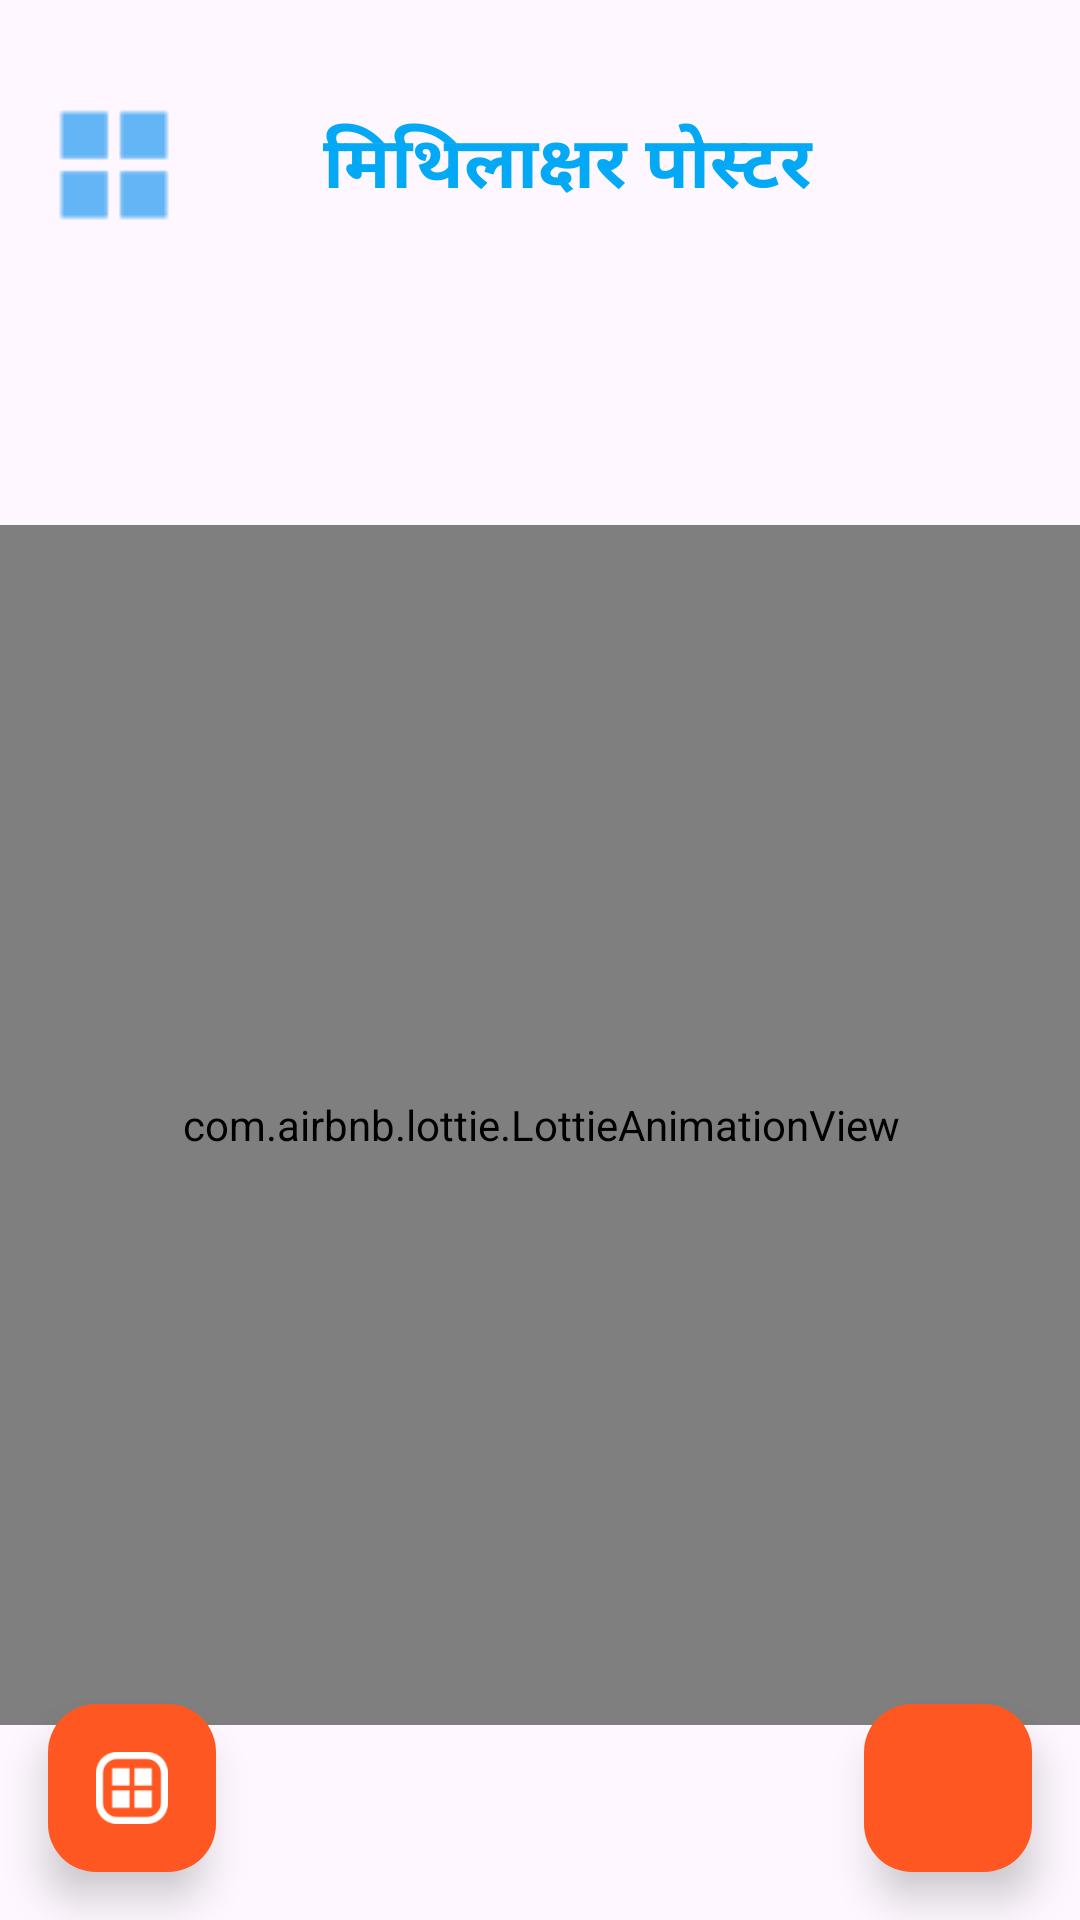

Android layout source for this screen:
<!-- AndroidManifest.xml: application theme Theme.MithilaksharKeyboard -->
<!-- res/layout/activity_layout_generator.xml -->
<?xml version="1.0" encoding="utf-8"?>
<androidx.constraintlayout.widget.ConstraintLayout xmlns:android="http://schemas.android.com/apk/res/android"
    xmlns:app="http://schemas.android.com/apk/res-auto"
    xmlns:tools="http://schemas.android.com/tools"
    android:id="@+id/main"
    android:layout_width="match_parent"
    android:layout_height="match_parent"
    tools:context=".UI.LayoutGenerator">

    
    <LinearLayout
        android:id="@+id/linearLayout"
        android:layout_width="match_parent"
        android:layout_height="110dp"
        android:background="@drawable/rounded_edit_text"
        android:gravity="center"
        android:orientation="vertical"
        app:layout_constraintEnd_toEndOf="parent"
        app:layout_constraintStart_toStartOf="parent"
        app:layout_constraintTop_toTopOf="parent">

        <LinearLayout
            android:layout_width="match_parent"
            android:layout_height="80dp"
            android:background="@drawable/rounded_edit_text"
            android:gravity="center"
            android:orientation="horizontal">

            <ImageButton
                android:id="@+id/drawertoggle"
                android:layout_width="40dp"
                android:layout_height="40dp"
                android:layout_marginStart="18dp"
                android:background="?attr/selectableItemBackground"
                android:padding="10dp"
                android:src="@drawable/hamburger" />

            <TextView
                android:id="@+id/bannertext"
                android:layout_width="match_parent"
                android:layout_height="80dp"
                android:layout_marginLeft="-05dp"
                android:layout_marginRight="35dp"
                android:fontFamily="@font/kalam"
                android:gravity="center"
                android:text="@string/app_name"
                android:textColor="#03A9F4"
                android:textSize="24sp"
                android:textStyle="bold" />
        </LinearLayout>
    </LinearLayout>

    
    <com.airbnb.lottie.LottieAnimationView
        android:id="@+id/lottieAnimationView"
        android:layout_width="400dp"
        android:layout_height="400dp"
        android:visibility="visible"
        app:layout_constraintBottom_toBottomOf="parent"
        app:layout_constraintEnd_toEndOf="parent"
        app:layout_constraintStart_toStartOf="parent"
        app:layout_constraintTop_toBottomOf="@+id/linearLayout"
        app:lottie_autoPlay="true"
        app:lottie_loop="true"
        app:lottie_rawRes="@raw/a3" />


    <androidx.recyclerview.widget.RecyclerView
        android:id="@+id/recyclerView"
        android:layout_width="386dp"
        android:layout_height="0dp"
        android:clipToPadding="false"
        android:paddingBottom="8dp"
        android:visibility="gone"
        app:layoutManager="androidx.recyclerview.widget.GridLayoutManager"
        app:layout_constraintBottom_toBottomOf="parent"
        app:layout_constraintTop_toBottomOf="@+id/linearLayout"
        app:spanCount="2"
        tools:layout_editor_absoluteX="9dp"
        tools:listitem="@layout/grid_item_layout" />

    
    <com.google.android.material.floatingactionbutton.FloatingActionButton
        android:id="@+id/fab"
        android:layout_width="wrap_content"
        android:layout_height="wrap_content"
        android:layout_margin="16dp"
        android:contentDescription="Add Layout"
        android:src="@drawable/ic_add"
        app:backgroundTint="@color/red"
        app:elevation="8dp"
        app:layout_constraintBottom_toBottomOf="parent"
        app:layout_constraintEnd_toEndOf="parent"
        app:tint="@android:color/white" />

    <com.google.android.material.floatingactionbutton.FloatingActionButton
        android:id="@+id/tester"
        android:layout_width="wrap_content"
        android:layout_height="wrap_content"
        android:layout_margin="16dp"
        android:contentDescription="Secondary Action"
        android:src="@drawable/hamburger"
        app:backgroundTint="@color/red"
        app:elevation="8dp"
        app:layout_constraintBottom_toBottomOf="parent"
        app:layout_constraintStart_toStartOf="parent"
        app:tint="@android:color/white" />


</androidx.constraintlayout.widget.ConstraintLayout>
<!-- res/layout/grid_item_layout.xml (included above) -->
<?xml version="1.0" encoding="utf-8"?>
<androidx.cardview.widget.CardView
    xmlns:android="http://schemas.android.com/apk/res/android"
    xmlns:app="http://schemas.android.com/apk/res-auto"
    android:layout_width="180dp"
    android:layout_height="wrap_content"
    android:layout_margin="6dp"
    app:cardCornerRadius="24dp"
    app:cardElevation="8dp"
    android:id="@+id/cardView"
    app:cardBackgroundColor="@android:color/white">

    <androidx.constraintlayout.widget.ConstraintLayout
        android:layout_width="match_parent"
        android:layout_height="wrap_content"
        android:padding="8dp">

        
        <androidx.cardview.widget.CardView
            android:id="@+id/outerBorder"
            android:layout_width="160dp"
            android:layout_height="250dp"
            app:cardCornerRadius="24dp"
            app:cardElevation="6dp"
            app:cardBackgroundColor="@android:color/transparent"
            app:layout_constraintTop_toTopOf="parent"
            app:layout_constraintStart_toStartOf="parent"
            app:layout_constraintEnd_toEndOf="parent">

            
            <FrameLayout
                android:id="@+id/gradientBorder"
                android:layout_width="match_parent"
                android:layout_height="match_parent"
                android:layout_margin="4dp"
                android:background="@drawable/gradient_border"
                android:padding="6dp">

                
                <androidx.cardview.widget.CardView
                    android:layout_width="match_parent"
                    android:layout_height="match_parent"
                    app:cardCornerRadius="16dp"
                    app:cardElevation="0dp"> 

                    
                    <ImageView
                        android:id="@+id/layoutImageView"
                        android:layout_width="match_parent"
                        android:layout_height="match_parent"
                        android:scaleType="fitXY"
                        android:background="@drawable/inner_gradient"/>
                </androidx.cardview.widget.CardView>

            </FrameLayout>

        </androidx.cardview.widget.CardView>

        
        <TextView
            android:id="@+id/categoryName"
            android:layout_width="wrap_content"
            android:layout_height="wrap_content"
            android:text="Category"
            android:textSize="14sp"
            android:textColor="@android:color/black"
            android:textStyle="bold"
            android:gravity="center"
            android:shadowColor="@android:color/darker_gray"
            android:shadowDx="1"
            android:shadowDy="1"
            android:shadowRadius="3"
            app:layout_constraintTop_toBottomOf="@id/outerBorder"
            app:layout_constraintStart_toStartOf="parent"
            app:layout_constraintEnd_toEndOf="parent"
            android:layout_marginTop="6dp"/>

    </androidx.constraintlayout.widget.ConstraintLayout>

</androidx.cardview.widget.CardView>
<!-- resources referenced by this layout -->
<resources>
  <color name="red">#FF5722</color>
  <!-- drawable gradient_border (drawable) -->
  <?xml version="1.0" encoding="utf-8"?>
  <shape xmlns:android="http://schemas.android.com/apk/res/android" android:shape="rectangle">
      <corners android:radius="24dp"/>
      <gradient
          android:angle="45"
          android:startColor="#FF5722"
          android:centerColor="#FFC107"
          android:endColor="#4CAF50"/>
  </shape>
  <!-- drawable hamburger: png bitmap (drawable, 1615 bytes) -->
  <!-- drawable inner_gradient (drawable) -->
  <?xml version="1.0" encoding="utf-8"?>
  <shape xmlns:android="http://schemas.android.com/apk/res/android" android:shape="rectangle">
      <corners android:radius="18dp"/>
      <gradient
          android:angle="90"
          android:startColor="#E5E7F4"
          android:endColor="#F6EBC9"/>
  </shape>
  <string name="app_name">मिथिलाक्षर पोस्टर </string>
  <style name="Theme.MithilaksharKeyboard" parent="Base.Theme.MithilaksharKeyboard" />
  <style name="Base.Theme.MithilaksharKeyboard" parent="Theme.Material3.DayNight.NoActionBar">
          
          
      </style>
</resources>
